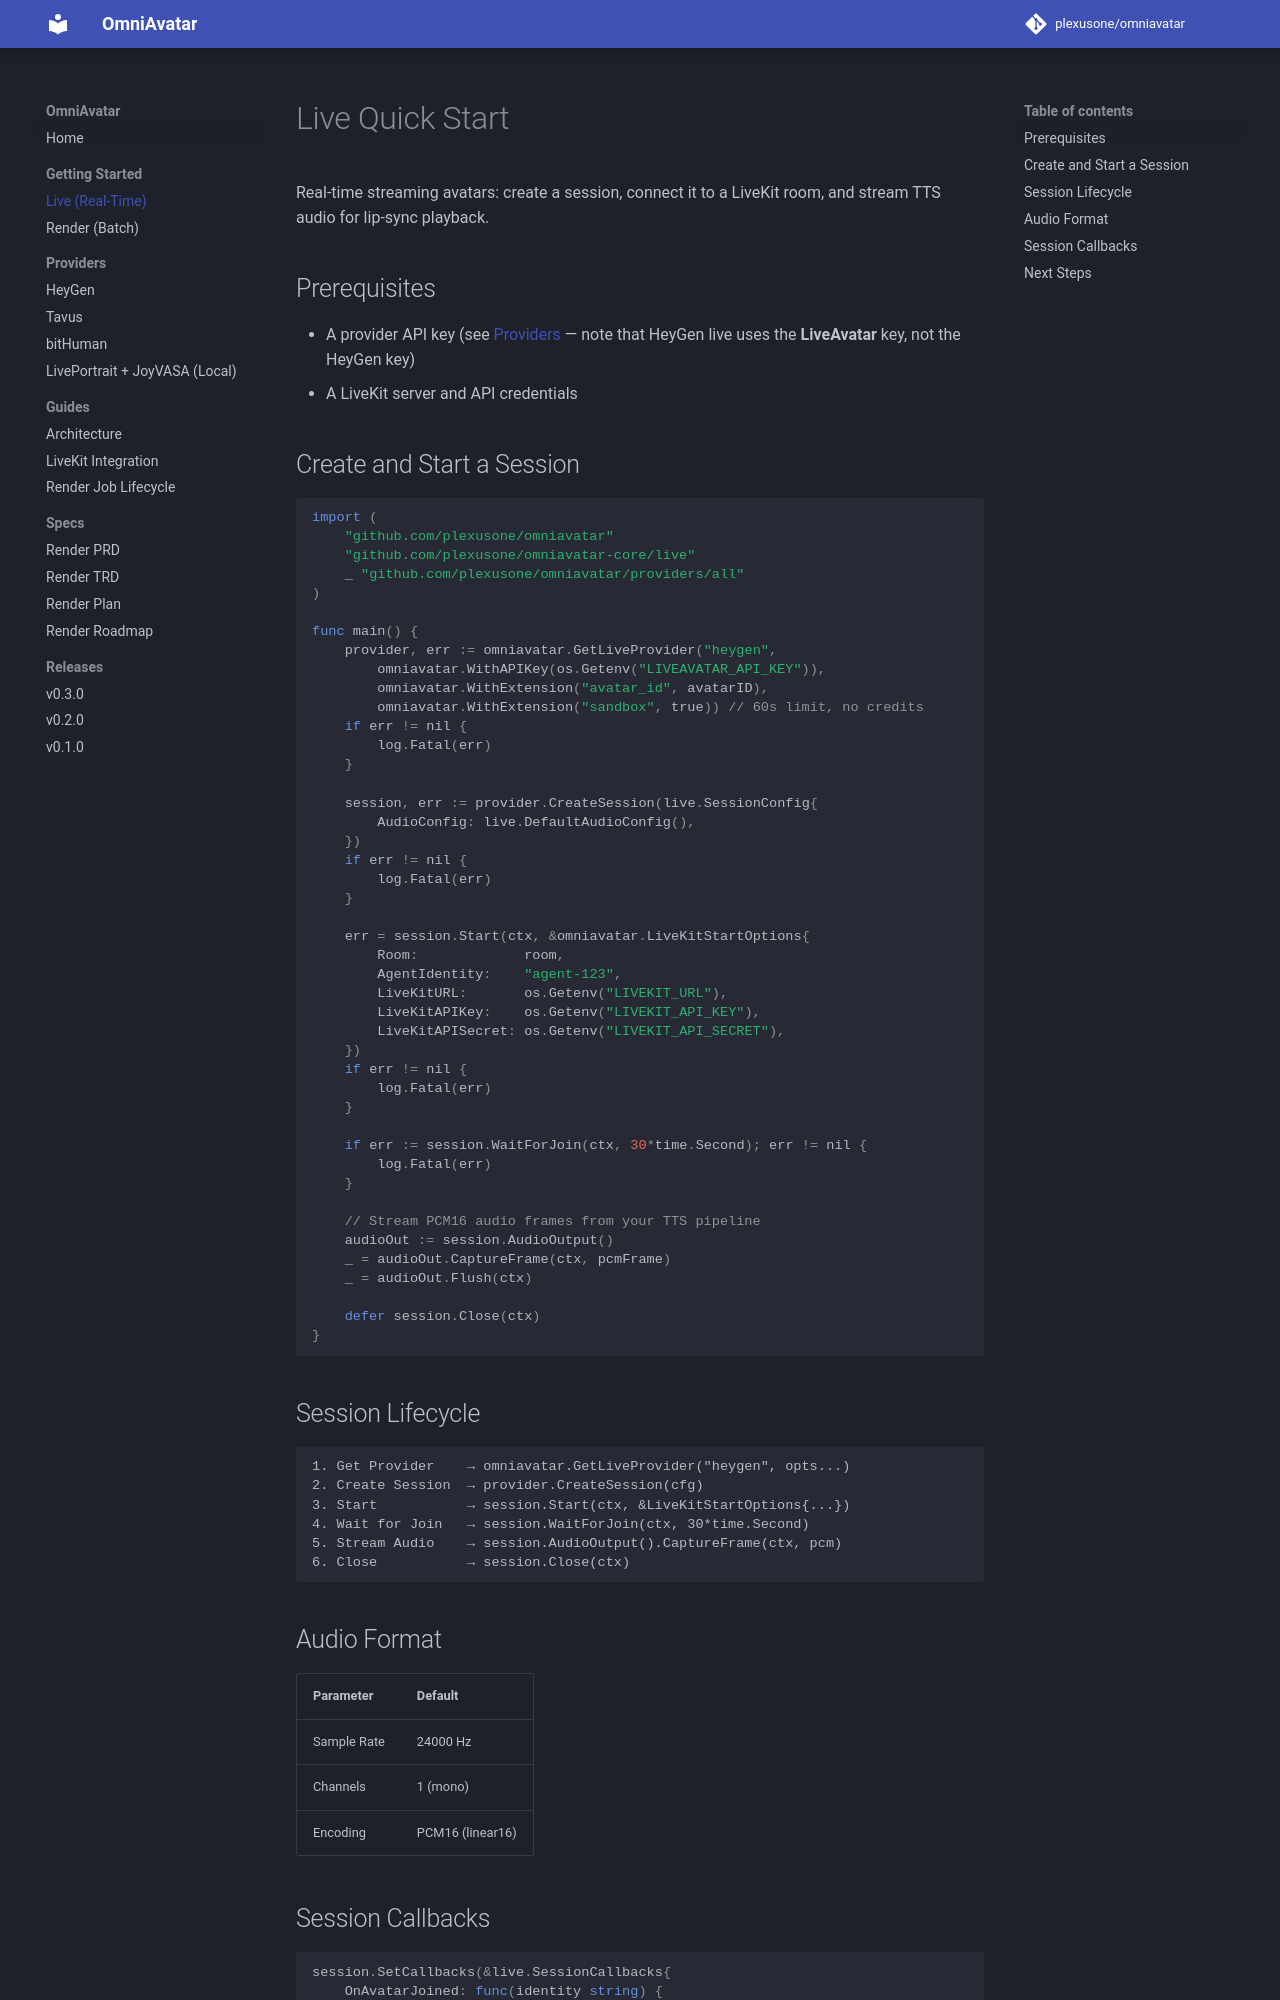

repository: plexusone/omniavatar · page: getting-started/live/index.html · generator: mkdocs

# Live Quick Start

Real-time streaming avatars: create a session, connect it to a LiveKit
room, and stream TTS audio for lip-sync playback.

## Prerequisites

- A provider API key (see [Providers](../providers/heygen.md) — note that
  HeyGen live uses the **LiveAvatar** key, not the HeyGen key)
- A LiveKit server and API credentials

## Create and Start a Session

```go
import (
    "github.com/plexusone/omniavatar"
    "github.com/plexusone/omniavatar-core/live"
    _ "github.com/plexusone/omniavatar/providers/all"
)

func main() {
    provider, err := omniavatar.GetLiveProvider("heygen",
        omniavatar.WithAPIKey(os.Getenv("LIVEAVATAR_API_KEY")),
        omniavatar.WithExtension("avatar_id", avatarID),
        omniavatar.WithExtension("sandbox", true)) // 60s limit, no credits
    if err != nil {
        log.Fatal(err)
    }

    session, err := provider.CreateSession(live.SessionConfig{
        AudioConfig: live.DefaultAudioConfig(),
    })
    if err != nil {
        log.Fatal(err)
    }

    err = session.Start(ctx, &omniavatar.LiveKitStartOptions{
        Room:             room,
        AgentIdentity:    "agent-123",
        LiveKitURL:       os.Getenv("LIVEKIT_URL"),
        LiveKitAPIKey:    os.Getenv("LIVEKIT_API_KEY"),
        LiveKitAPISecret: os.Getenv("LIVEKIT_API_SECRET"),
    })
    if err != nil {
        log.Fatal(err)
    }

    if err := session.WaitForJoin(ctx, 30*time.Second); err != nil {
        log.Fatal(err)
    }

    // Stream PCM16 audio frames from your TTS pipeline
    audioOut := session.AudioOutput()
    _ = audioOut.CaptureFrame(ctx, pcmFrame)
    _ = audioOut.Flush(ctx)

    defer session.Close(ctx)
}
```

## Session Lifecycle

```
1. Get Provider    → omniavatar.GetLiveProvider("heygen", opts...)
2. Create Session  → provider.CreateSession(cfg)
3. Start           → session.Start(ctx, &LiveKitStartOptions{...})
4. Wait for Join   → session.WaitForJoin(ctx, 30*time.Second)
5. Stream Audio    → session.AudioOutput().CaptureFrame(ctx, pcm)
6. Close           → session.Close(ctx)
```

## Audio Format

| Parameter | Default |
|-----------|---------|
| Sample Rate | 24000 Hz |
| Channels | 1 (mono) |
| Encoding | PCM16 (linear16) |
